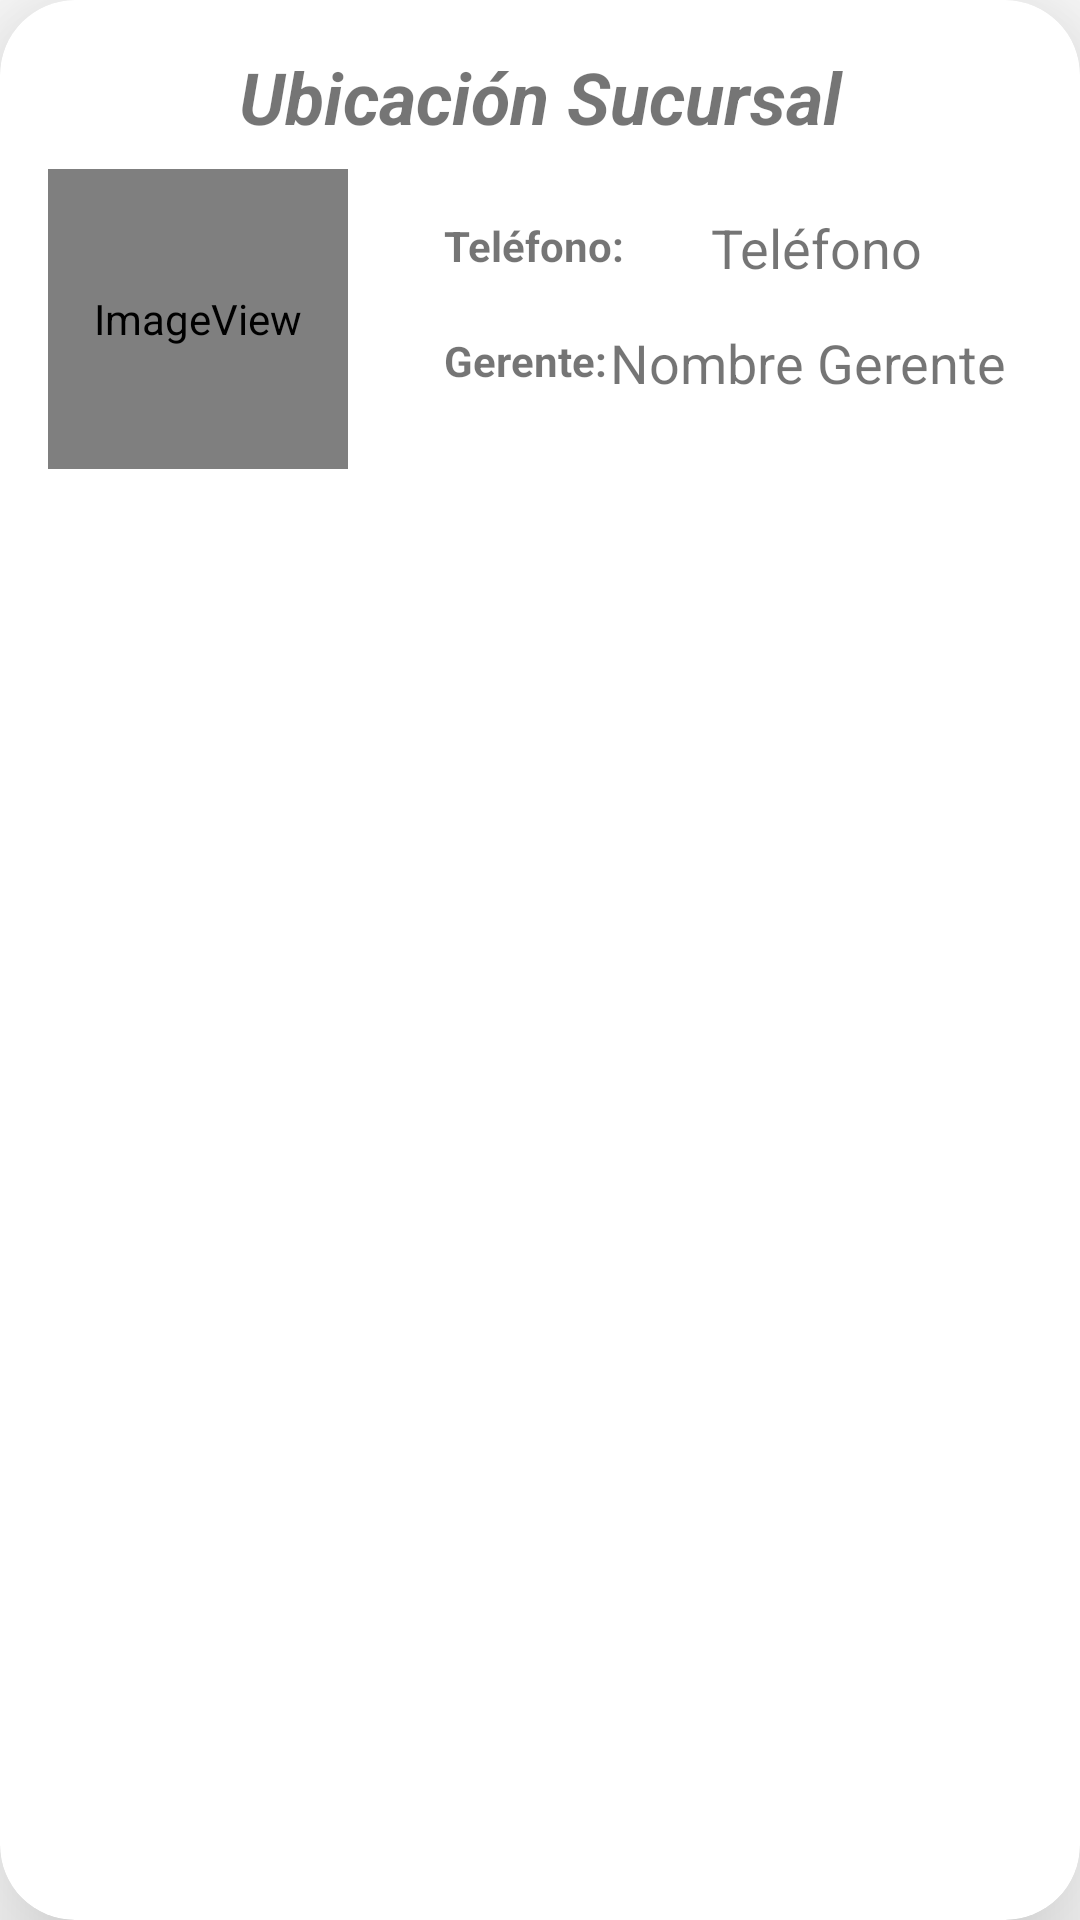

The Android layout XML behind this screen, and the referenced resources:
<!-- AndroidManifest.xml: application theme Theme.Arezzo -->
<!-- res/layout/sucursal_fila.xml -->
<?xml version="1.0" encoding="utf-8"?>
<androidx.cardview.widget.CardView xmlns:android="http://schemas.android.com/apk/res/android"
    xmlns:app="http://schemas.android.com/apk/res-auto"
    xmlns:tools="http://schemas.android.com/tools"
    android:id="@+id/vistaFilaSucursal"
    android:layout_width="match_parent"
    android:layout_height="180dp"
    android:layout_margin="10dp"
    app:cardCornerRadius="25dp"
    app:cardElevation="30dp">

    <androidx.constraintlayout.widget.ConstraintLayout
        android:layout_width="match_parent"
        android:layout_height="match_parent">

        <TextView
            android:id="@+id/tv_ubicacion_sucursal"
            android:layout_width="0dp"
            android:layout_height="wrap_content"
            android:layout_marginTop="16dp"
            android:text="@string/add_ubicacion_sucursal"
            android:textAlignment="center"
            android:textSize="24sp"
            android:textStyle="bold|italic"
            app:layout_constraintEnd_toEndOf="parent"
            app:layout_constraintStart_toStartOf="parent"
            app:layout_constraintTop_toTopOf="parent" />

        <ImageView
            android:id="@+id/imagen_sucursal"
            android:layout_width="100dp"
            android:layout_height="100dp"
            android:layout_marginStart="16dp"
            android:layout_marginTop="8dp"
            app:layout_constraintStart_toStartOf="parent"
            app:layout_constraintTop_toBottomOf="@+id/tv_ubicacion_sucursal"
            app:srcCompat="@android:drawable/sym_def_app_icon"
            tools:srcCompat="@tools:sample/avatars" />

        <TextView
            android:id="@+id/tv_telefono_sucursal"
            android:layout_width="wrap_content"
            android:layout_height="wrap_content"
            android:layout_marginTop="22dp"
            android:layout_marginEnd="24dp"
            android:text="@string/add_telefono_sucursal"
            android:textAlignment="textStart"
            android:textSize="18sp"
            app:layout_constraintEnd_toEndOf="parent"
            app:layout_constraintStart_toEndOf="@+id/textView5"
            app:layout_constraintTop_toBottomOf="@+id/tv_ubicacion_sucursal" />

        <TextView
            android:id="@+id/tv_gerente_sucursal"
            android:layout_width="wrap_content"
            android:layout_height="wrap_content"
            android:layout_marginTop="14dp"
            android:layout_marginEnd="24dp"
            android:text="@string/add_gerente_sucursal"
            android:textAlignment="textStart"
            android:textSize="18sp"
            app:layout_constraintEnd_toEndOf="parent"
            app:layout_constraintStart_toEndOf="@+id/textView4"
            app:layout_constraintTop_toBottomOf="@+id/tv_telefono_sucursal" />

        <TextView
            android:id="@+id/textView4"
            android:layout_width="wrap_content"
            android:layout_height="wrap_content"
            android:layout_marginStart="32dp"
            android:layout_marginTop="16dp"
            android:text="Gerente:"
            android:textStyle="bold"
            app:layout_constraintStart_toEndOf="@+id/imagen_sucursal"
            app:layout_constraintTop_toBottomOf="@+id/tv_telefono_sucursal" />

        <TextView
            android:id="@+id/textView5"
            android:layout_width="wrap_content"
            android:layout_height="wrap_content"
            android:layout_marginStart="32dp"
            android:layout_marginTop="24dp"
            android:text="Teléfono:"
            android:textStyle="bold"
            app:layout_constraintStart_toEndOf="@+id/imagen_sucursal"
            app:layout_constraintTop_toBottomOf="@+id/tv_ubicacion_sucursal" />

    </androidx.constraintlayout.widget.ConstraintLayout>
</androidx.cardview.widget.CardView>
<!-- resources referenced by this layout -->
<resources>
  <string name="add_gerente_sucursal">Nombre Gerente</string>
  <string name="add_telefono_sucursal">Teléfono</string>
  <string name="add_ubicacion_sucursal">Ubicación Sucursal</string>
  <style name="Theme.Arezzo" parent="Theme.MaterialComponents.DayNight.DarkActionBar">
          
          <item name="colorPrimary">@color/purple_500</item>
          <item name="colorPrimaryVariant">@color/purple_700</item>
          <item name="colorOnPrimary">@color/white</item>
          
          <item name="colorSecondary">@color/teal_200</item>
          <item name="colorSecondaryVariant">@color/teal_700</item>
          <item name="colorOnSecondary">@color/black</item>
          
          <item name="android:statusBarColor" tools:targetApi="l">?attr/colorPrimaryVariant</item>
          
      </style>
  <!-- not gathered from this repository: default colours our renderer supplied (Android Studio template values) -->
  <color name="purple_500">#FF6200EE</color>
  <color name="purple_700">#FF3700B3</color>
  <color name="teal_200">#FF03DAC5</color>
  <color name="teal_700">#FF018786</color>
  <color name="black">#FF000000</color>
  <color name="white">#FFFFFFFF</color>
</resources>
